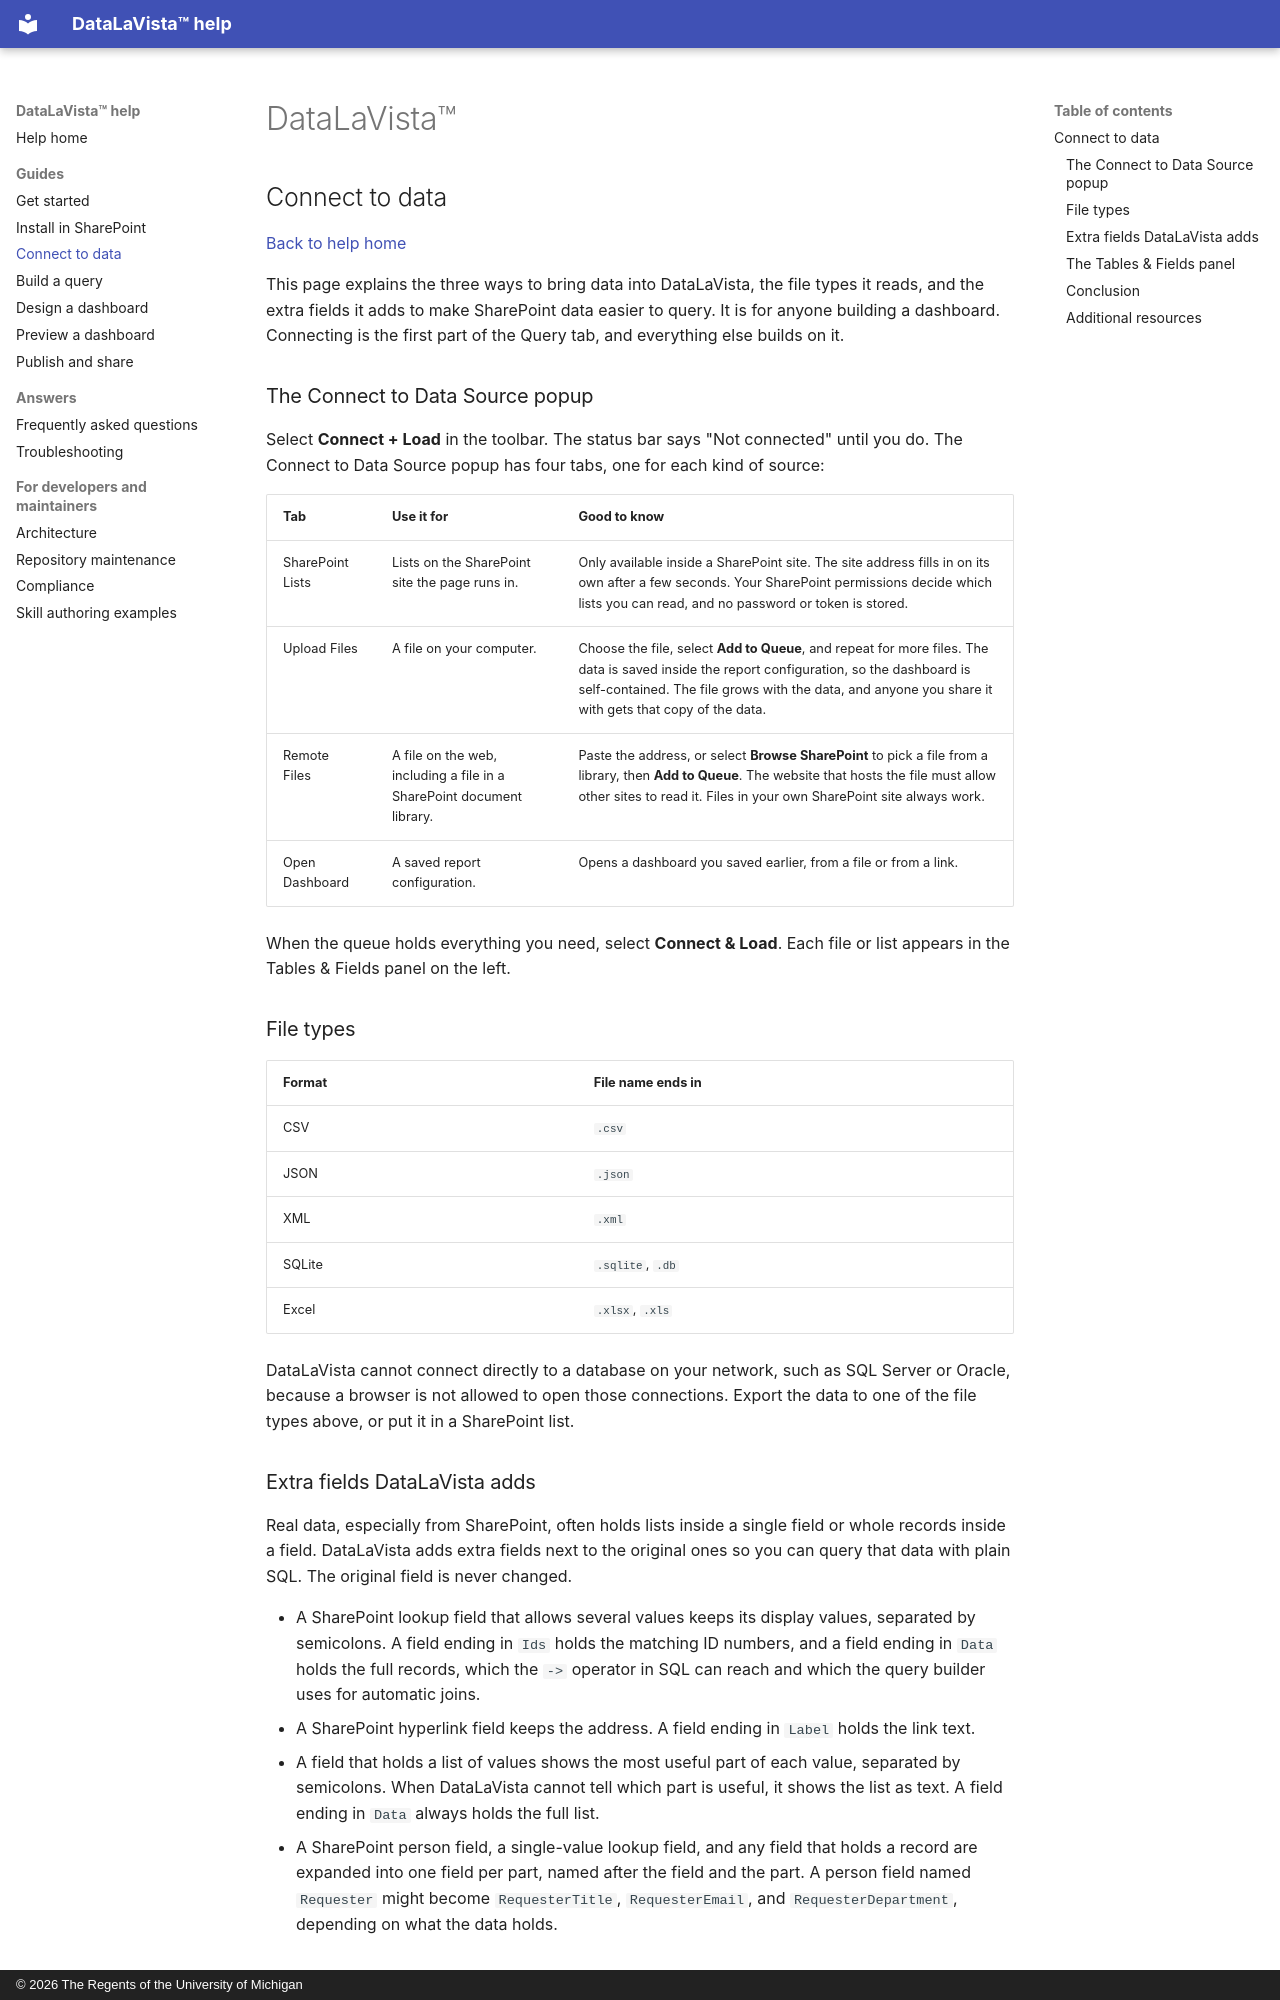

repository: DepressionCenter/datalavista · page: how-to/connect-to-data.html · generator: mkdocs · copyright: © 2026 The Regents of the University of Michigan

<!--
This file is part of DataLaVista™
docs/how-to/connect-to-data.md
Author(s): Gabriel Mongefranco, Jeremy Gluskin, Shelley Boa.
Created: 2026-10-28
Last Modified: 2026-10-28
Summary: Explains the data sources DataLaVista can connect to, the file types it reads, the extra fields it adds, and the Tables & Fields panel.
Notes: See README file for documentation and full license information.

Copyright © 2026 The Regents of the University of Michigan

Licensed under the GNU Free Documentation License v1.3 or later.
See <https://www.gnu.org/licenses/fdl-1.3.html>. See README for full license information.
-->

# DataLaVista™

## Connect to data

[Back to help home](../README.md)

This page explains the three ways to bring data into DataLaVista, the file types
it reads, and the extra fields it adds to make SharePoint data easier to query.
It is for anyone building a dashboard. Connecting is the first part of the
Query tab, and everything else builds on it.

### The Connect to Data Source popup

Select **Connect + Load** in the toolbar. The status bar says "Not connected"
until you do. The Connect to Data Source popup has four tabs, one for each kind
of source:

| Tab | Use it for | Good to know |
| --- | --- | --- |
| SharePoint Lists | Lists on the SharePoint site the page runs in. | Only available inside a SharePoint site. The site address fills in on its own after a few seconds. Your SharePoint permissions decide which lists you can read, and no password or token is stored. |
| Upload Files | A file on your computer. | Choose the file, select **Add to Queue**, and repeat for more files. The data is saved inside the report configuration, so the dashboard is self-contained. The file grows with the data, and anyone you share it with gets that copy of the data. |
| Remote Files | A file on the web, including a file in a SharePoint document library. | Paste the address, or select **Browse SharePoint** to pick a file from a library, then **Add to Queue**. The website that hosts the file must allow other sites to read it. Files in your own SharePoint site always work. |
| Open Dashboard | A saved report configuration. | Opens a dashboard you saved earlier, from a file or from a link. |

When the queue holds everything you need, select **Connect & Load**. Each file
or list appears in the Tables & Fields panel on the left.

### File types

| Format | File name ends in |
| --- | --- |
| CSV | `.csv` |
| JSON | `.json` |
| XML | `.xml` |
| SQLite | `.sqlite`, `.db` |
| Excel | `.xlsx`, `.xls` |

DataLaVista cannot connect directly to a database on your network, such as SQL
Server or Oracle, because a browser is not allowed to open those connections.
Export the data to one of the file types above, or put it in a SharePoint list.
